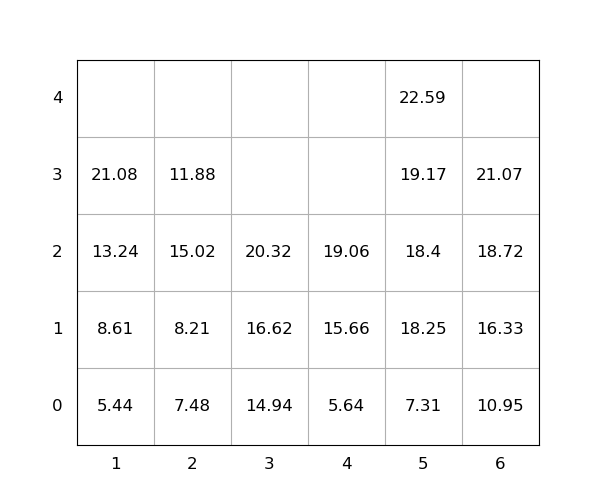

The data file committed next to this chart (first rows):
idx, loc_x, loc_y, loc_z, weight, group, score, seq, reloc, size(ft)
1, 3, 0, 0, 14.94, 0, 14.94, 0, 0, 20
2, 6, 0, 0, 10.95, 0, 10.95, 0, 0, 20
3, 5, 0, 0, 7.31, 0, 7.31, 0, 0, 20
4, 5, 0, 1, 18.25, 0, 18.25, 1, 0, 20
5, 5, 0, 2, 18.4, 0, 18.4, 2, 0, 20
6, 5, 0, 3, 19.17, 0, 19.17, 3, 0, 20
7, 3, 0, 1, 16.62, 0, 16.62, 4, 0, 20
8, 2, 0, 0, 7.48, 0, 7.48, 5, 0, 20
9, 5, 0, 4, 22.59, 0, 22.59, 6, 0, 20
10, 3, 0, 2, 20.32, 0, 20.32, 7, 0, 20
11, 6, 0, 1, 16.33, 0, 16.33, 8, 0, 20
12, 4, 0, 0, 5.64, 0, 5.64, 9, 0, 20
13, 2, 0, 1, 8.21, 0, 8.21, 10, 0, 20
14, 4, 0, 1, 15.66, 0, 15.66, 11, 0, 20
15, 6, 0, 2, 18.72, 0, 18.72, 12, 0, 20
16, 2, 0, 2, 15.02, 0, 15.02, 13, 1.0, 20
17, 2, 0, 3, 11.88, 0, 11.88, 14, 1.0, 20
18, 1, 0, 0, 5.44, 0, 5.44, 15, 0, 20
19, 6, 0, 3, 21.07, 0, 21.07, 16, 0, 20
20, 4, 0, 2, 19.06, 0, 19.06, 17, 0, 20
21, 1, 0, 1, 8.61, 0, 8.61, 18, 0, 20
22, 1, 0, 2, 13.24, 0, 13.24, 19, 0, 20
23, 1, 0, 3, 21.08, 0, 21.08, 20, 0, 20
